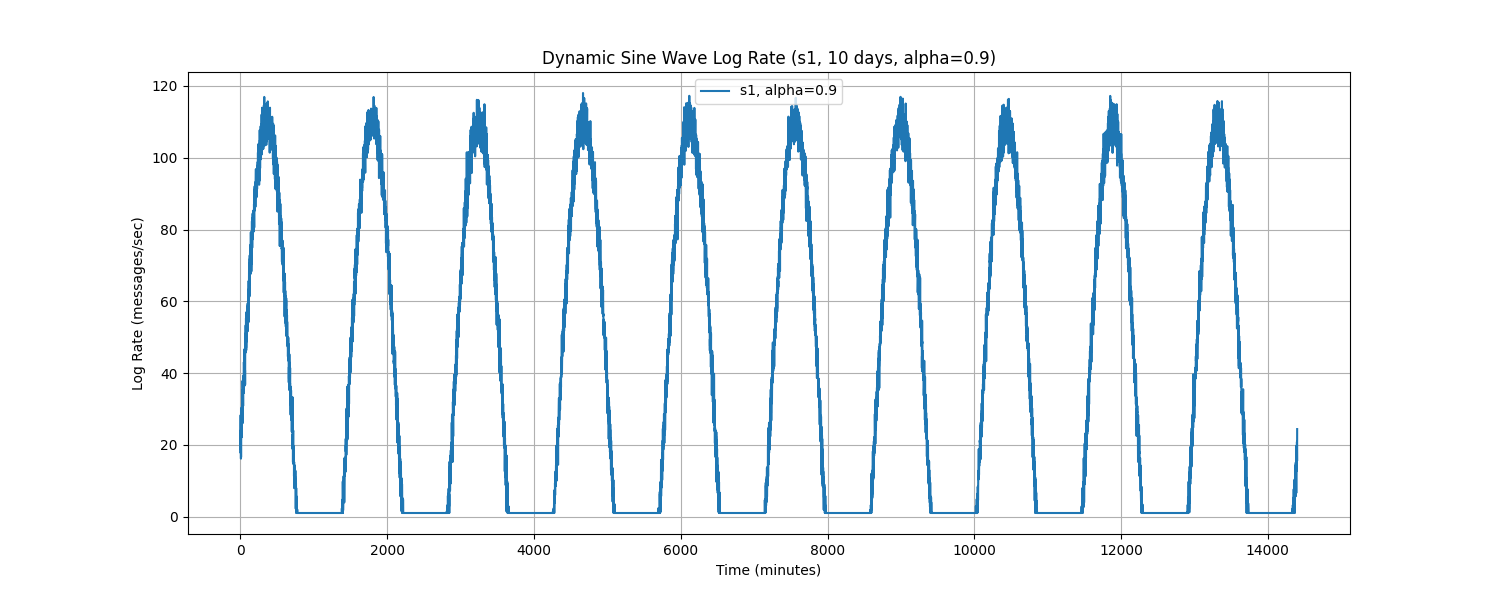

The table this chart was drawn from, first rows:
Time, log_rate_msg_per_sec
0.0, 17.94
1.0, 20.78
2.0, 18.91
3.0, 27.58
4.0, 28.28
5.0, 19.24
6.0, 24.06
7.0, 23.11
8.0, 16.15
9.0, 23.03
10.0, 16.54
11.0, 26.43
12.0, 25.93
13.0, 27.78
14.0, 25.3
15.0, 27.6
16.0, 30.39
17.0, 22.08
18.0, 27.82
19.0, 27.19
20.0, 24.39
21.0, 23.36
22.0, 30.34
23.0, 27.55
24.0, 25.84
25.0, 32.85
26.0, 27.15
27.0, 29
28.0, 26.03
29.0, 35.34
30.0, 30.57
31.0, 27.17
32.0, 37.8
33.0, 35.12
34.0, 31.77
35.0, 38.06
36.0, 34.27
37.0, 34.11
38.0, 30.84
39.0, 35
40.0, 39.2
41.0, 34.6
42.0, 36.89
43.0, 37.64
44.0, 36.63
45.0, 34.39
46.0, 36.98
47.0, 39.58
48.0, 43.04
49.0, 42.05
50.0, 37.75
51.0, 43.42
52.0, 41.54
53.0, 42.88
54.0, 36.37
55.0, 43.86
56.0, 46.65
57.0, 42.88
58.0, 43.73
59.0, 43.45
... 14,340 more rows
